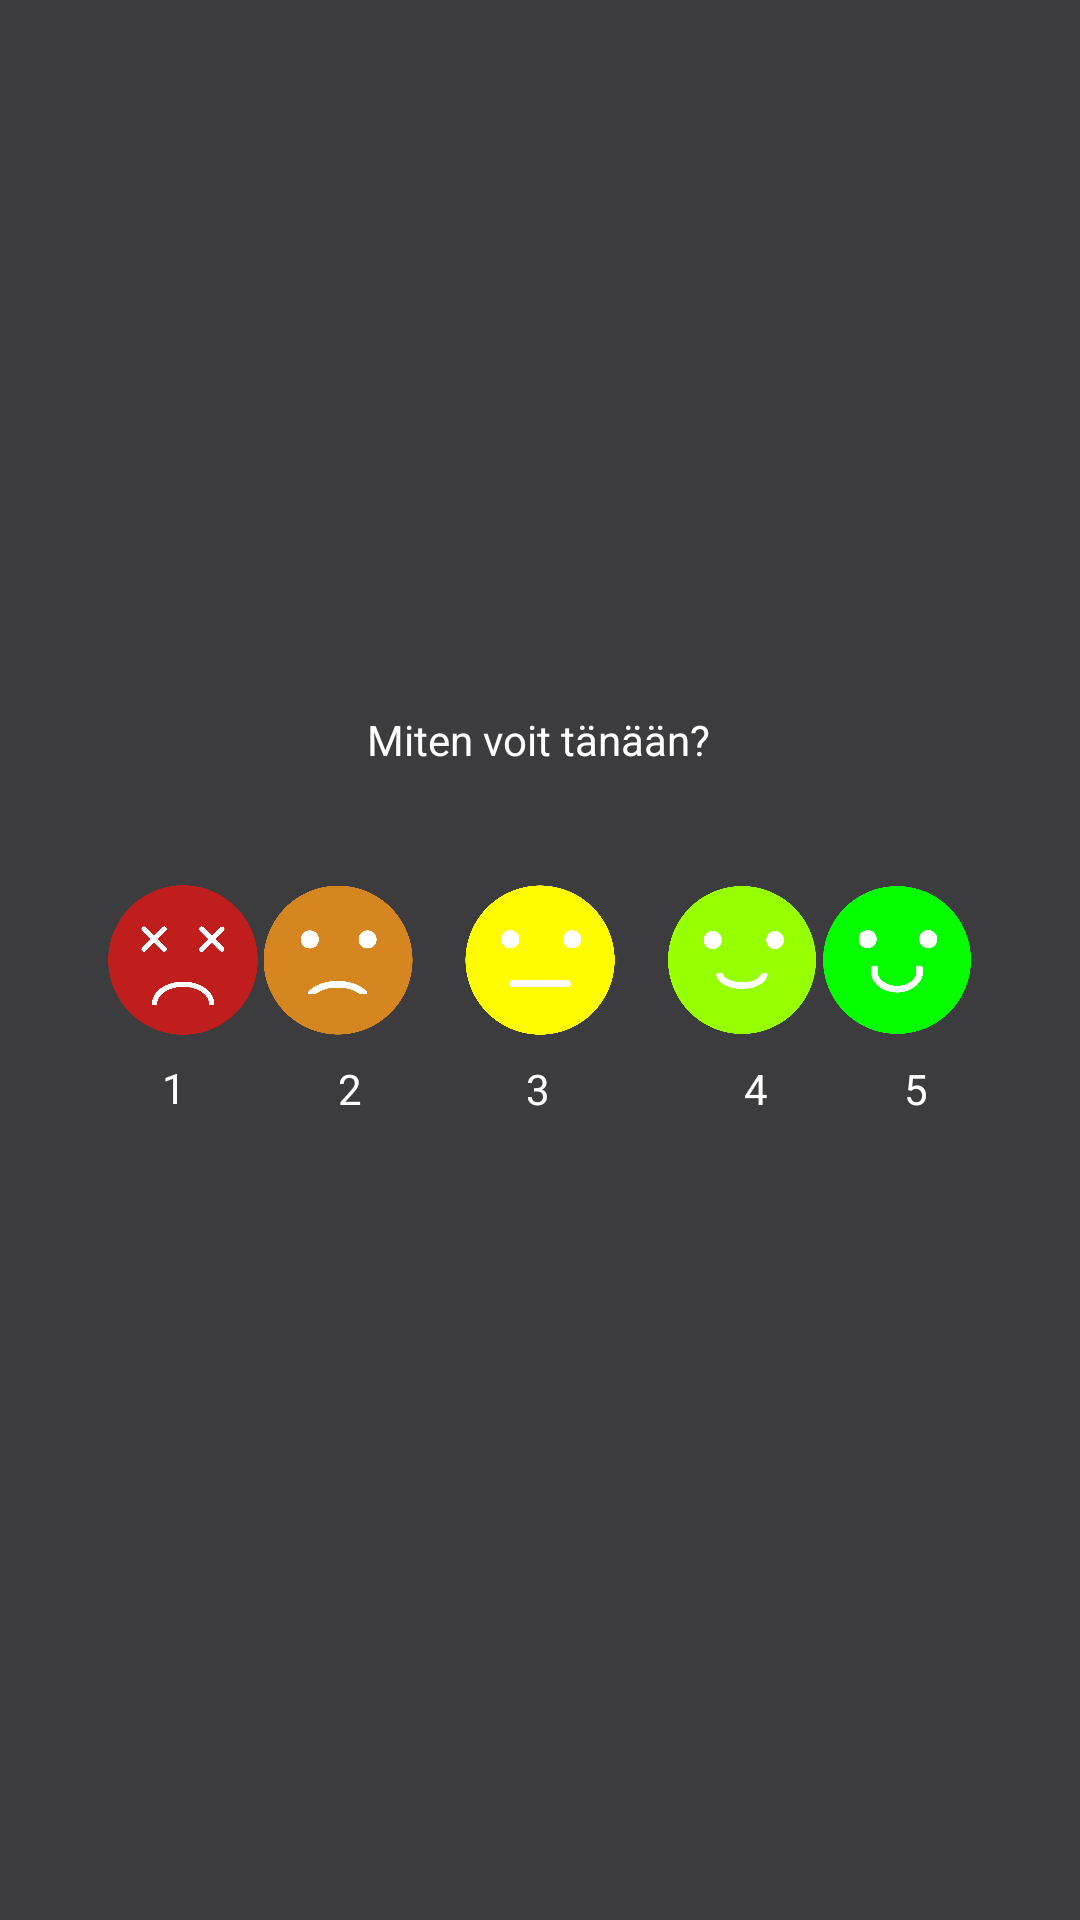

Here is an Android app screen rendered from its layout file. Give the layout XML and the strings, colors and styles it references.
<!-- AndroidManifest.xml: application theme Theme.DreamCatcherDemo -->
<!-- res/layout/activity_mood_select.xml -->
<?xml version="1.0" encoding="utf-8"?>
<androidx.constraintlayout.widget.ConstraintLayout xmlns:android="http://schemas.android.com/apk/res/android"
    xmlns:app="http://schemas.android.com/apk/res-auto"
    xmlns:tools="http://schemas.android.com/tools"
    android:layout_width="match_parent"
    android:layout_height="match_parent"
    android:background="@color/background"
    tools:context=".MoodSelect">


    <ImageButton
        android:id="@+id/mood3Btn"
        android:layout_width="50dp"
        android:layout_height="50dp"
        android:background="@null"
        android:scaleType="fitCenter"
        android:contentDescription="mood 3"
        app:layout_constraintBottom_toTopOf="@+id/guideline5"
        app:layout_constraintEnd_toStartOf="@+id/guideline4"
        app:layout_constraintStart_toStartOf="@+id/guideline3"
        app:layout_constraintTop_toTopOf="@+id/guideline6"
        app:srcCompat="@drawable/mood3" />

    <ImageButton
        android:id="@+id/mood2Btn"
        android:layout_width="50dp"
        android:layout_height="50dp"
        android:background="@null"
        android:scaleType="fitCenter"
        android:contentDescription="mood 2"
        app:layout_constraintBottom_toTopOf="@+id/guideline5"
        app:layout_constraintEnd_toStartOf="@+id/mood3Btn"
        app:layout_constraintHorizontal_bias="0.75"
        app:layout_constraintStart_toStartOf="@+id/guideline3"
        app:layout_constraintTop_toTopOf="@+id/guideline6"
        app:srcCompat="@drawable/mood2" />

    <ImageButton
        android:id="@+id/mood4Btn"
        android:layout_width="50dp"
        android:layout_height="50dp"
        android:background="@null"
        android:scaleType="fitCenter"
        android:contentDescription="mood 4"
        app:layout_constraintBottom_toTopOf="@+id/guideline5"
        app:layout_constraintEnd_toStartOf="@+id/guideline4"
        app:layout_constraintHorizontal_bias="0.25"
        app:layout_constraintStart_toEndOf="@+id/mood3Btn"
        app:layout_constraintTop_toTopOf="@+id/guideline6"
        app:srcCompat="@drawable/mood4" />

    <ImageButton
        android:id="@+id/mood1Btn"
        android:layout_width="50dp"
        android:layout_height="50dp"
        android:background="@null"
        android:scaleType="fitCenter"
        android:contentDescription="mood 1"
        app:layout_constraintBottom_toTopOf="@+id/guideline5"
        app:layout_constraintEnd_toStartOf="@+id/mood2Btn"
        app:layout_constraintHorizontal_bias="0.0"
        app:layout_constraintStart_toStartOf="@+id/guideline3"
        app:layout_constraintTop_toTopOf="@+id/guideline6"
        app:srcCompat="@drawable/mood1" />

    <ImageButton
        android:id="@+id/mood5Btn"
        android:layout_width="50dp"
        android:layout_height="50dp"
        android:background="@null"
        android:scaleType="fitCenter"
        android:contentDescription="mood 5"
        app:layout_constraintBottom_toTopOf="@+id/guideline5"
        app:layout_constraintEnd_toStartOf="@+id/guideline4"
        app:layout_constraintHorizontal_bias="1.0"
        app:layout_constraintStart_toEndOf="@+id/mood4Btn"
        app:layout_constraintTop_toTopOf="@+id/guideline6"
        app:srcCompat="@drawable/mood5" />

    <androidx.constraintlayout.widget.Guideline
        android:id="@+id/guideline3"
        android:layout_width="wrap_content"
        android:layout_height="wrap_content"
        android:orientation="vertical"
        app:layout_constraintGuide_percent="0.1" />

    <androidx.constraintlayout.widget.Guideline
        android:id="@+id/guideline4"
        android:layout_width="wrap_content"
        android:layout_height="wrap_content"
        android:orientation="vertical"
        app:layout_constraintGuide_percent="0.9" />

    <androidx.constraintlayout.widget.Guideline
        android:id="@+id/guideline5"
        android:layout_width="wrap_content"
        android:layout_height="wrap_content"
        android:orientation="horizontal"
        app:layout_constraintGuide_percent="0.6" />

    <androidx.constraintlayout.widget.Guideline
        android:id="@+id/guideline6"
        android:layout_width="wrap_content"
        android:layout_height="wrap_content"
        android:orientation="horizontal"
        app:layout_constraintGuide_percent="0.4" />

    <TextView
        android:id="@+id/mood3Text"
        android:layout_width="wrap_content"
        android:layout_height="wrap_content"
        android:text="3"
        android:textAlignment="center"
        android:textColor="#FFFFFF"
        app:layout_constraintBottom_toTopOf="@+id/guideline5"
        app:layout_constraintEnd_toStartOf="@+id/guideline4"
        app:layout_constraintHorizontal_bias="0.498"
        app:layout_constraintStart_toStartOf="@+id/guideline3"
        app:layout_constraintTop_toBottomOf="@+id/mood3Btn"
        app:layout_constraintVertical_bias="0.413" />

    <TextView
        android:id="@+id/mood4Text"
        android:layout_width="wrap_content"
        android:layout_height="wrap_content"
        android:layout_marginStart="64dp"
        android:text="4"
        android:textColor="#FFFFFF"
        app:layout_constraintBottom_toTopOf="@+id/guideline5"
        app:layout_constraintEnd_toStartOf="@+id/guideline4"
        app:layout_constraintHorizontal_bias="0.011"
        app:layout_constraintStart_toEndOf="@+id/mood3Text"
        app:layout_constraintTop_toBottomOf="@+id/mood4Btn"
        app:layout_constraintVertical_bias="0.413" />

    <TextView
        android:id="@+id/mood2Text"
        android:layout_width="wrap_content"
        android:layout_height="wrap_content"
        android:text="2"
        android:textAlignment="center"
        android:textColor="#FFFFFF"
        app:layout_constraintBottom_toTopOf="@+id/guideline5"
        app:layout_constraintEnd_toStartOf="@+id/mood3Text"
        app:layout_constraintHorizontal_bias="0.585"
        app:layout_constraintStart_toStartOf="@+id/guideline3"
        app:layout_constraintTop_toBottomOf="@+id/mood2Btn"
        app:layout_constraintVertical_bias="0.413" />

    <TextView
        android:id="@+id/mood1Text"
        android:layout_width="wrap_content"
        android:layout_height="wrap_content"
        android:layout_marginBottom="4dp"
        android:text="1"
        android:textAlignment="center"
        android:textColor="#FFFFFF"
        app:layout_constraintBottom_toTopOf="@+id/guideline5"
        app:layout_constraintEnd_toStartOf="@+id/mood2Text"
        app:layout_constraintHorizontal_bias="0.26"
        app:layout_constraintStart_toStartOf="@+id/guideline3"
        app:layout_constraintTop_toBottomOf="@+id/mood1Btn" />

    <TextView
        android:id="@+id/mood5Text"
        android:layout_width="wrap_content"
        android:layout_height="wrap_content"
        android:layout_marginStart="12dp"
        android:text="5"
        android:textColor="#FFFFFF"
        app:layout_constraintBottom_toTopOf="@+id/guideline5"
        app:layout_constraintEnd_toStartOf="@+id/guideline4"
        app:layout_constraintHorizontal_bias="0.691"
        app:layout_constraintStart_toEndOf="@+id/mood4Text"
        app:layout_constraintTop_toBottomOf="@+id/mood5Btn"
        app:layout_constraintVertical_bias="0.413" />

    <TextView
        android:id="@+id/moodTitle"
        android:layout_width="wrap_content"
        android:layout_height="wrap_content"
        android:text="Miten voit tänään?"
        android:textAlignment="center"
        android:textColor="#FFFFFF"
        app:layout_constraintBottom_toTopOf="@+id/guideline6"
        app:layout_constraintEnd_toStartOf="@+id/guideline4"
        app:layout_constraintHorizontal_bias="0.498"
        app:layout_constraintStart_toStartOf="@+id/guideline3"
        app:layout_constraintTop_toTopOf="parent"
        app:layout_constraintVertical_bias="1.0" />
</androidx.constraintlayout.widget.ConstraintLayout>
<!-- resources referenced by this layout -->
<resources>
  <color name="background">#3C3C3E</color>
  <!-- drawable mood1: png bitmap (drawable, 24224 bytes) -->
  <!-- drawable mood2: png bitmap (drawable, 22930 bytes) -->
  <!-- drawable mood3: png bitmap (drawable, 20172 bytes) -->
  <!-- drawable mood4: png bitmap (drawable, 22857 bytes) -->
  <!-- drawable mood5: png bitmap (drawable, 24062 bytes) -->
  <style name="Theme.DreamCatcherDemo" parent="Theme.MaterialComponents.DayNight.NoActionBar">
          
          <item name="colorPrimary">@color/purple_500</item>
          <item name="colorPrimaryVariant">@color/purple_700</item>
          <item name="colorOnPrimary">@color/white</item>
          
          <item name="colorSecondary">@color/teal_200</item>
          <item name="colorSecondaryVariant">@color/teal_700</item>
          <item name="colorOnSecondary">@color/black</item>
          
          <item name="android:statusBarColor" tools:targetApi="l">?attr/colorPrimaryVariant</item>
          
      </style>
  <color name="purple_500">#FF6200EE</color>
  <color name="purple_700">#FF3700B3</color>
  <color name="white">#FFFFFFFF</color>
  <color name="teal_200">#FF03DAC5</color>
  <color name="teal_700">#FF018786</color>
  <color name="black">#FF000000</color>
</resources>
